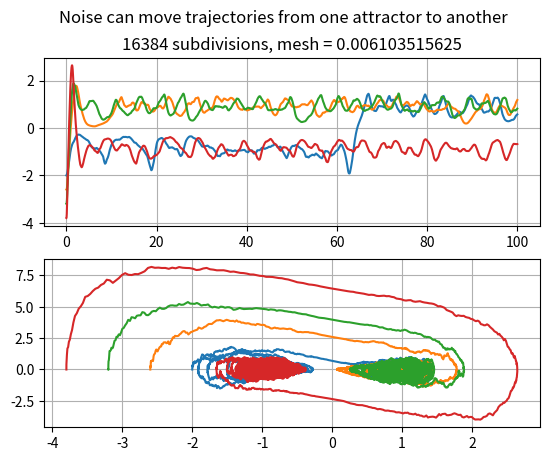

Reproduce this figure in Python.
'''
Another experiment where we try to observe the diffeomorphism property.
'''
import numpy as np
import matplotlib.pyplot as plt

alpha = 1.
noise = 0.5

T = 100
N = 2 ** 14
h = T/N
epsilon = 0.2
kappas = np.array(range(10, 20, 3))


y1_appx = np.zeros(N + 1)
y2_appx = np.zeros(N + 1)

fig, (ax1, ax2) = plt.subplots(2)

for k in kappas:
    y1_appx = np.zeros(N + 1)
    y2_appx = np.zeros(N + 1)
    y1_appx[0] = -epsilon * k
    y2_appx[0] = 0.

    # Approximate everything with Euler
    for n in range(N):
        # y1 is the actual trajectory we want to study at the end
        y1_appx[n+1] = y1_appx[n] + h * y2_appx[n]

        # introduce the term y2 = y1' to solve the system more easily
        term2 = y1_appx[n] * (alpha - (y1_appx[n] ** 2)) - y2_appx[n]
        y2_appx[n+1] = y2_appx[n] + h * term2

        # Add the residual SDE term
        y2_appx[n+1] += noise * y1_appx[n] * np.sqrt(h) * np.random.normal()

    print(f"1st-component solution: {y1_appx}")
    print(f"2nd-component solution: {y2_appx}")

    ax1.plot(np.linspace(0, T, N+1), y1_appx)
    ax2.plot(y1_appx, y2_appx)


ax1.set_title(f"{N} subdivisions, mesh = {h}")
ax1.grid()
ax2.grid()
fig.suptitle("Noise can move trajectories from one attractor to another")
plt.show()
